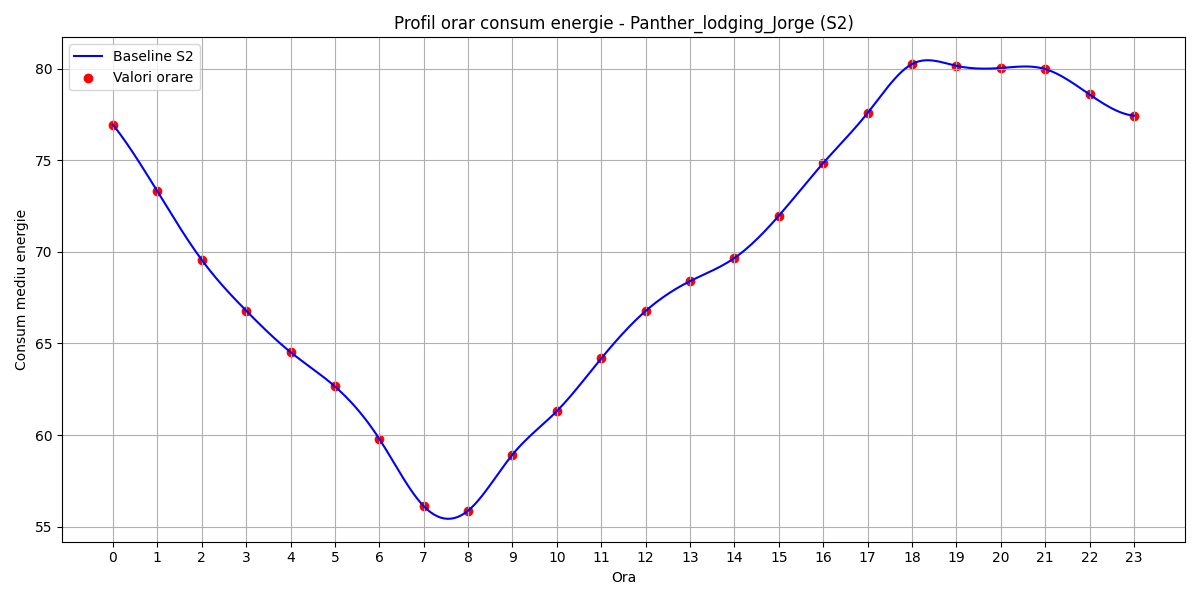

The file beside this chart, header and first rows:
hour, B(t)
0, 76.95
1, 73.31
2, 69.57
3, 66.79
4, 64.53
5, 62.65
6, 59.79
7, 56.12
8, 55.87
9, 58.93
10, 61.31
11, 64.18
12, 66.78
13, 68.4
14, 69.67
15, 71.98
16, 74.85
17, 77.59
18, 80.26
19, 80.16
20, 80.05
21, 79.99
22, 78.6
23, 77.44
